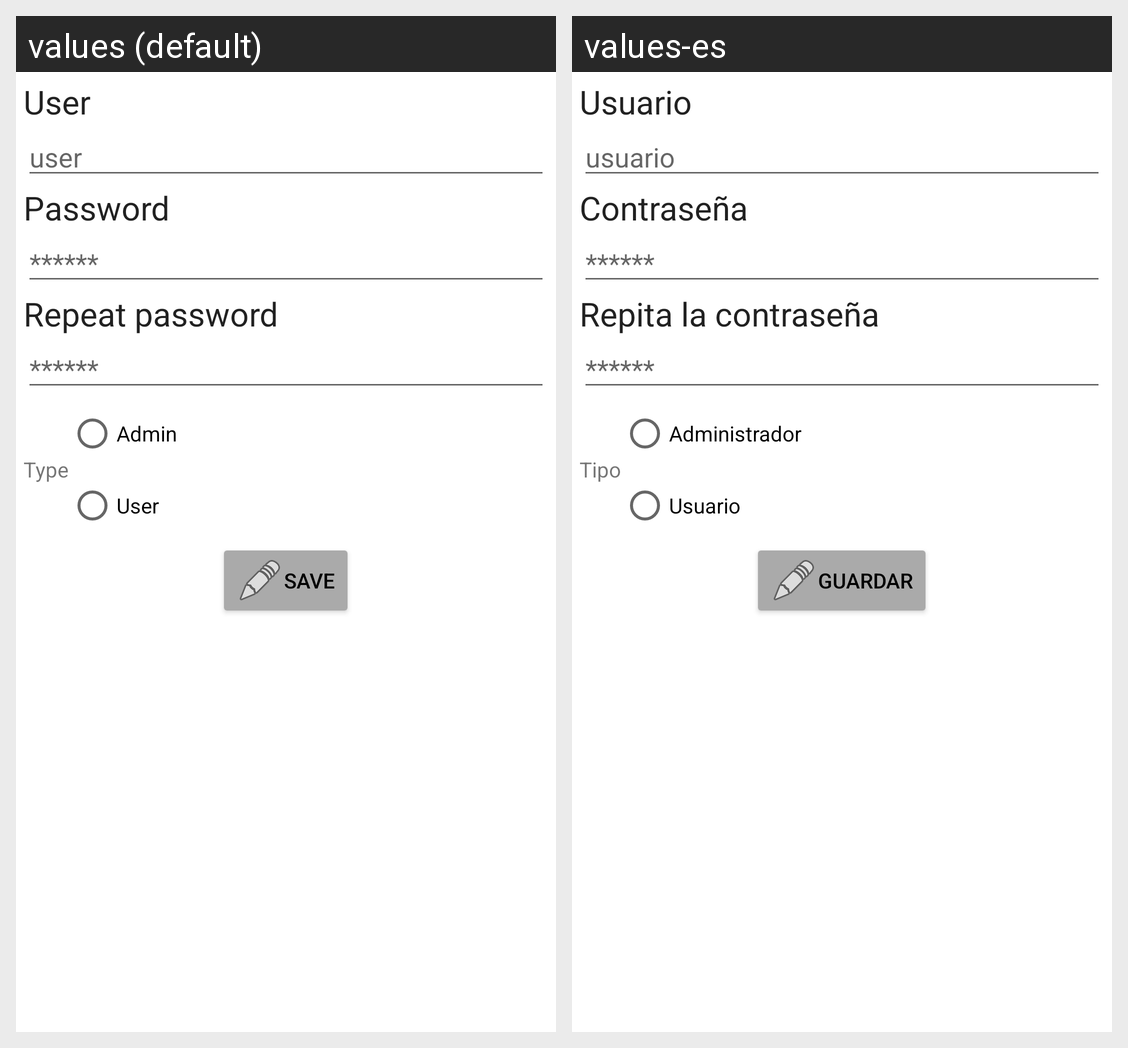

The Android screen above is rendered under two locales of the same app. Produce the string resources it draws, with the default and per-locale values.
Android screen res/layout/activity_usuario.xml rendered under 2 locales, left to right: values (default), values-es. Device: Nexus 5 (rendered at 1080×1920; each locale shown at half size, 540×960, under a caption strip naming it); theme Theme.PrimerParcialLaboV.
Strings drawn on this screen, with the default value and each locale's value (text and hints the layout hard-codes, and strings that could not be matched under every locale, appear in the picture but are not listed):

ing_nombre
  values: User
  values-es: Usuario

hint_nombre
  values: user
  values-es: usuario

tipoUsuario
  values: Type
  values-es: Tipo

administrador
  values: Admin
  values-es: Administrador

usuario
  values: User
  values-es: Usuario

guardar
  values: Save
  values-es: Guardar
